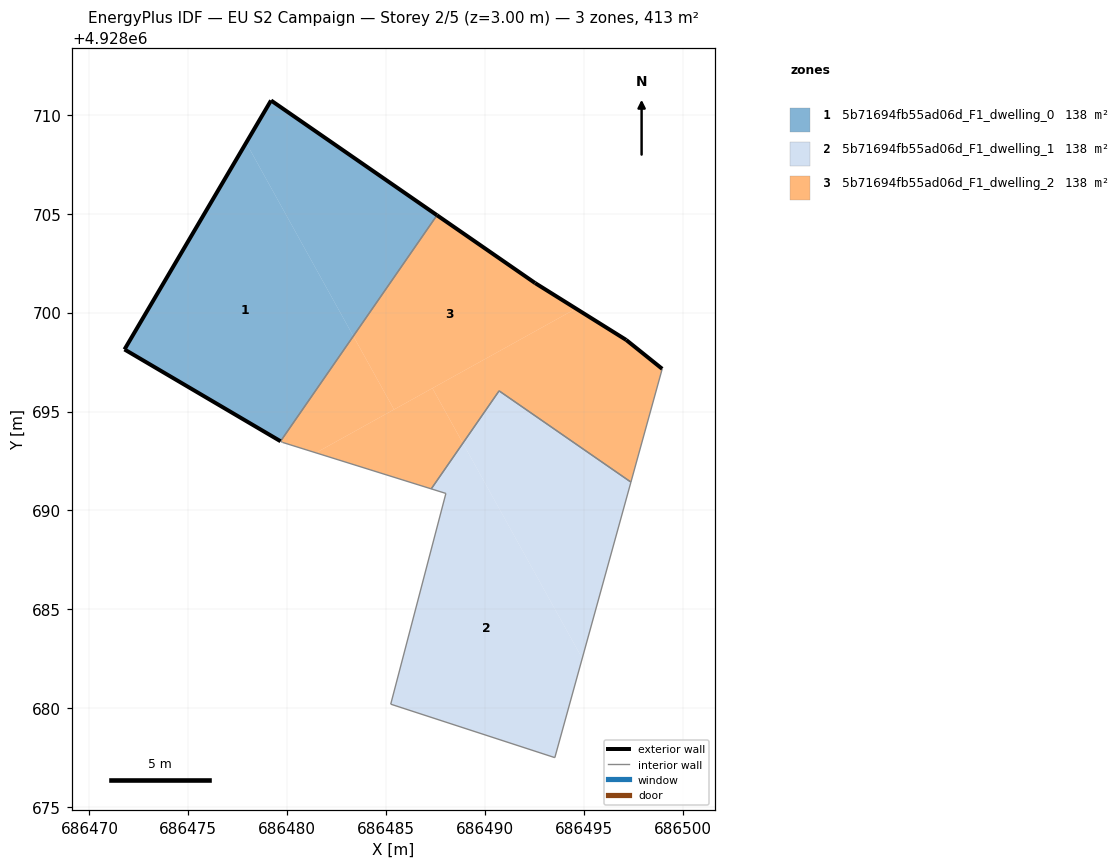
=== STOREY PLAN SPEC (per zone: floor XY polygon, exterior-wall plan segments, windows/doors) ===
zone 1: 5b71694fb55ad06d_F1_dwelling_0  (137.8 m²)
  floor: (686483.34, 4928698.81) (686487.58, 4928704.92) (686479.18, 4928710.73) (686477.92, 4928708.59)
  floor: (686479.67, 4928693.50) (686483.34, 4928698.81) (686477.92, 4928708.59) (686471.77, 4928698.14)
  exterior wall: (686479.18, 4928710.73) – (686487.58, 4928704.92)  [10.2 m]
  exterior wall: (686479.67, 4928693.50) – (686471.77, 4928698.14)  [9.2 m]
  exterior wall: (686471.77, 4928698.14) – (686479.18, 4928710.73)  [14.6 m]
  interior walls: 1
zone 2: 5b71694fb55ad06d_F1_dwelling_1  (137.8 m²)
  floor: (686493.53, 4928677.50) (686494.92, 4928682.52) (686488.88, 4928693.40) (686487.29, 4928691.09) (686488.02, 4928690.86) (686485.24, 4928680.20)
  floor: (686494.92, 4928682.52) (686497.38, 4928691.43) (686490.72, 4928696.04) (686488.88, 4928693.40)
  interior walls: 6
zone 3: 5b71694fb55ad06d_F1_dwelling_2  (137.8 m²)
  floor: (686487.29, 4928691.09) (686488.88, 4928693.40) (686487.34, 4928696.18) (686481.45, 4928692.91)
  floor: (686497.38, 4928691.43) (686498.96, 4928697.16) (686497.14, 4928698.62) (686494.60, 4928700.20) (686487.34, 4928696.18) (686488.88, 4928693.40) (686490.72, 4928696.04)
  floor: (686494.60, 4928700.20) (686492.53, 4928701.50) (686487.58, 4928704.92) (686483.34, 4928698.81) (686485.40, 4928695.10)
  floor: (686485.40, 4928695.10) (686483.34, 4928698.81) (686479.67, 4928693.50) (686479.76, 4928693.44) (686481.45, 4928692.91)
  exterior wall: (686487.58, 4928704.92) – (686492.53, 4928701.50)  [6.0 m]
  exterior wall: (686492.53, 4928701.50) – (686497.14, 4928698.62)  [5.4 m]
  exterior wall: (686497.14, 4928698.62) – (686498.96, 4928697.16)  [2.3 m]
  interior walls: 6

=== DERIVED (storey summary) ===
Building: EU S2 Campaign
Storey: 2 of 5  (floor level z = 3.00 m)
Storey gross floor area: 413.3 m²
Zones on this storey: 3
  - 5b71694fb55ad06d_F1_dwelling_0: floor 137.8 m²; exterior wall 34.0 m (101.9 m²); WWR 0.0%
  - 5b71694fb55ad06d_F1_dwelling_1: floor 137.8 m²
  - 5b71694fb55ad06d_F1_dwelling_2: floor 137.8 m²; exterior wall 13.8 m (41.4 m²); WWR 0.0%
Zone adjacency (shared interzone walls):
  - 5b71694fb55ad06d_F1_dwelling_0 ↔ 5b71694fb55ad06d_F1_dwelling_2
  - 5b71694fb55ad06d_F1_dwelling_1 ↔ 5b71694fb55ad06d_F1_dwelling_2